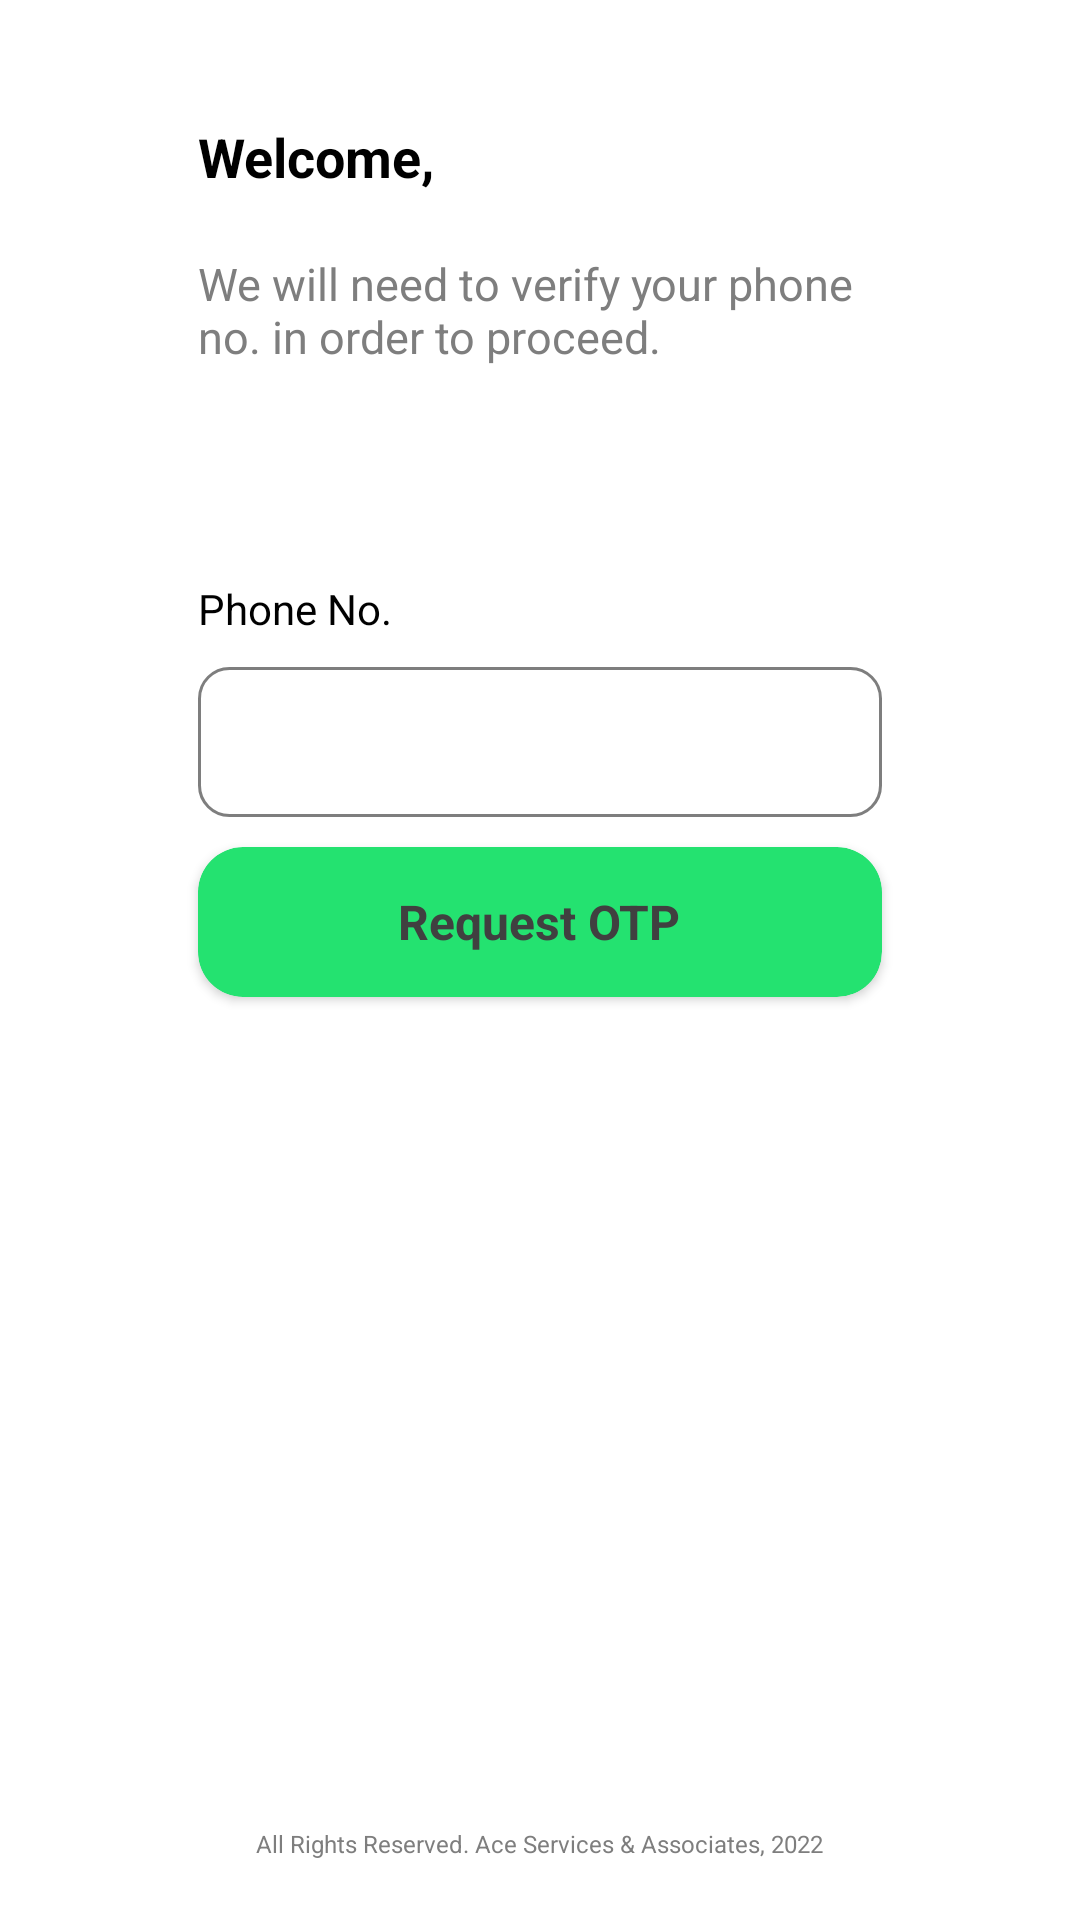

Android layout source for this screen:
<!-- AndroidManifest.xml: application theme Theme.AceOne -->
<!-- res/layout/activity_sign_in.xml -->
<?xml version="1.0" encoding="utf-8"?>
<androidx.constraintlayout.widget.ConstraintLayout xmlns:android="http://schemas.android.com/apk/res/android"
    xmlns:app="http://schemas.android.com/apk/res-auto"
    xmlns:tools="http://schemas.android.com/tools"
    android:layout_width="match_parent"
    android:layout_height="match_parent"
    android:padding="20dp">

    <TextView
        android:id="@+id/textView"
        android:layout_width="wrap_content"
        android:layout_height="wrap_content"
        android:layout_marginTop="20dp"
        android:text="Welcome,"
        android:textColor="@color/black"
        android:textSize="18sp"
        android:textStyle="bold"
        app:layout_constraintStart_toStartOf="@+id/subHeading"
        app:layout_constraintTop_toTopOf="parent" />

    <TextView
        android:id="@+id/subHeading"
        android:layout_width="0dp"
        android:layout_height="wrap_content"
        android:layout_marginTop="20dp"
        android:text="We will need to verify your phone no. in order to proceed."
        android:textColor="@color/gray"
        android:textSize="15sp"
        app:layout_constraintEnd_toEndOf="@+id/phone"
        app:layout_constraintStart_toStartOf="@+id/phone"
        app:layout_constraintTop_toBottomOf="@+id/textView" />

    <ImageView
        android:id="@+id/p_text_img"
        android:layout_width="wrap_content"
        android:layout_height="wrap_content"
        android:layout_marginBottom="10dp"
        android:contentDescription="@null"
        app:layout_constraintBottom_toTopOf="@+id/phone"
        app:layout_constraintStart_toStartOf="@+id/phone"
        app:srcCompat="@drawable/ic_phone" />

    <ImageView
        android:id="@+id/o_text_img"
        android:layout_width="wrap_content"
        android:layout_height="wrap_content"
        android:layout_marginBottom="10dp"
        android:contentDescription="@null"
        android:visibility="gone"
        app:layout_constraintBottom_toTopOf="@+id/otp"
        app:layout_constraintStart_toStartOf="@+id/otp"
        app:srcCompat="@drawable/ic_phone" />

    <TextView
        android:id="@+id/p_text"
        android:layout_width="wrap_content"
        android:layout_height="wrap_content"
        android:layout_marginBottom="10dp"
        android:text="Phone No."
        android:textColor="@color/black"
        android:textSize="14sp"
        app:layout_constraintBottom_toTopOf="@+id/phone"
        app:layout_constraintStart_toEndOf="@+id/p_text_img" />

    <TextView
        android:id="@+id/o_text"
        android:layout_width="wrap_content"
        android:layout_height="wrap_content"
        android:layout_marginBottom="10dp"
        android:text="OTP Code"
        android:textColor="@color/black"
        android:textSize="14sp"
        android:visibility="gone"
        app:layout_constraintBottom_toTopOf="@+id/otp"
        app:layout_constraintStart_toEndOf="@+id/o_text_img" />

    <EditText
        android:id="@+id/phone"
        android:layout_width="wrap_content"
        android:layout_height="50dp"
        android:layout_marginTop="100dp"
        android:autofillHints="phone"
        android:background="@drawable/edit_text_background"
        android:ems="12"
        android:hint="@null"
        android:inputType="phone"
        android:textAlignment="center"
        android:textColor="@color/gray"
        android:textSize="16sp"
        app:layout_constraintEnd_toEndOf="parent"
        app:layout_constraintStart_toStartOf="parent"
        app:layout_constraintTop_toBottomOf="@+id/subHeading" />

    <EditText
        android:id="@+id/otp"
        android:layout_width="wrap_content"
        android:layout_height="50dp"
        android:layout_marginTop="100dp"
        android:autofillHints="@null"
        android:background="@drawable/edit_text_background"
        android:ems="12"
        android:hint="@null"
        android:inputType="number"
        android:textAlignment="center"
        android:textColor="@color/gray"
        android:textSize="16sp"
        android:visibility="gone"
        app:layout_constraintEnd_toEndOf="parent"
        app:layout_constraintStart_toStartOf="parent"
        app:layout_constraintTop_toBottomOf="@+id/subHeading" />

    <androidx.cardview.widget.CardView
        android:id="@+id/get_otp"
        android:layout_width="0dp"
        android:layout_height="50dp"
        android:layout_marginTop="10dp"
        android:clickable="true"
        android:elevation="0dp"
        android:focusable="true"
        android:foreground="?android:attr/selectableItemBackground"
        app:cardBackgroundColor="@color/button"
        app:cardCornerRadius="15dp"
        app:layout_constraintEnd_toEndOf="@+id/phone"
        app:layout_constraintStart_toStartOf="@+id/phone"
        app:layout_constraintTop_toBottomOf="@+id/phone">

        <RelativeLayout
            android:layout_width="match_parent"
            android:layout_height="match_parent"
            android:gravity="center">

            <TextView
                android:id="@+id/textView1"
                android:layout_width="wrap_content"
                android:layout_height="wrap_content"
                android:layout_centerVertical="true"
                android:text="Request OTP"
                android:textColor="#404040"
                android:textSize="16sp"
                android:textStyle="bold" />

            <ProgressBar
                android:id="@+id/get_otp_progressBar"
                android:layout_width="30dp"
                android:layout_height="30dp"
                android:layout_centerVertical="true"
                android:layout_marginStart="10dp"
                android:layout_toEndOf="@+id/textView1"
                android:indeterminateTint="#404040"
                android:visibility="gone" />
        </RelativeLayout>
    </androidx.cardview.widget.CardView>

    <androidx.cardview.widget.CardView
        android:id="@+id/verify_otp"
        android:layout_width="0dp"
        android:layout_height="50dp"
        android:layout_marginTop="10dp"
        android:clickable="true"
        android:elevation="0dp"
        android:focusable="true"
        android:foreground="?android:attr/selectableItemBackground"
        android:visibility="gone"
        app:cardBackgroundColor="@color/button"
        app:cardCornerRadius="15dp"
        app:layout_constraintEnd_toEndOf="@+id/otp"
        app:layout_constraintStart_toStartOf="@+id/otp"
        app:layout_constraintTop_toBottomOf="@+id/otp">

        <RelativeLayout
            android:layout_width="match_parent"
            android:layout_height="match_parent"
            android:gravity="center">

            <TextView
                android:id="@+id/textView2"
                android:layout_width="wrap_content"
                android:layout_height="wrap_content"
                android:layout_centerVertical="true"
                android:text="Verify Code"
                android:textColor="#404040"
                android:textSize="16sp"
                android:textStyle="bold" />

            <ProgressBar
                android:id="@+id/verify_otp_progressBar"
                android:layout_width="30dp"
                android:layout_height="30dp"
                android:layout_centerVertical="true"
                android:layout_marginStart="10dp"
                android:layout_toEndOf="@+id/textView2"
                android:indeterminateTint="#404040"
                android:visibility="gone" />
        </RelativeLayout>
    </androidx.cardview.widget.CardView>

    <TextView
        android:layout_width="wrap_content"
        android:layout_height="wrap_content"
        android:text="@string/copyright"
        android:textColor="@color/gray"
        android:textSize="8sp"
        app:layout_constraintBottom_toBottomOf="parent"
        app:layout_constraintEnd_toEndOf="parent"
        app:layout_constraintStart_toStartOf="parent"
        tools:ignore="SmallSp" />
</androidx.constraintlayout.widget.ConstraintLayout>
<!-- resources referenced by this layout -->
<resources>
  <color name="black">#FF000000</color>
  <color name="button">#24E270</color>
  <color name="gray">#7E7E7E</color>
  <!-- drawable edit_text_background (drawable) -->
  <?xml version="1.0" encoding="utf-8"?>
  <selector xmlns:android="http://schemas.android.com/apk/res/android">
      <item>
          <shape android:shape="rectangle">
              <solid android:color="#FFFFFF" />
              <corners android:radius="10dp" />
              <stroke android:width="1dp" android:color="@color/gray" />
          </shape>
      </item>
  </selector>
  <string name="copyright">All Rights Reserved. Ace Services &amp; Associates, 2022</string>
  <style name="Theme.AceOne" parent="Theme.MaterialComponents.DayNight.NoActionBar">
          
          <item name="colorPrimary">@color/purple_500</item>
          <item name="colorPrimaryVariant">@color/purple_700</item>
          <item name="colorOnPrimary">@color/white</item>
          
          <item name="colorSecondary">@color/teal_200</item>
          <item name="colorSecondaryVariant">@color/teal_700</item>
          <item name="colorOnSecondary">@color/black</item>
          
          <item name="android:statusBarColor">?attr/colorPrimaryVariant</item>
          
      </style>
  <color name="purple_500">#FF6200EE</color>
  <color name="purple_700">#FF3700B3</color>
  <color name="white">#FFFFFFFF</color>
  <color name="teal_200">#FF03DAC5</color>
  <color name="teal_700">#FF018786</color>
</resources>
